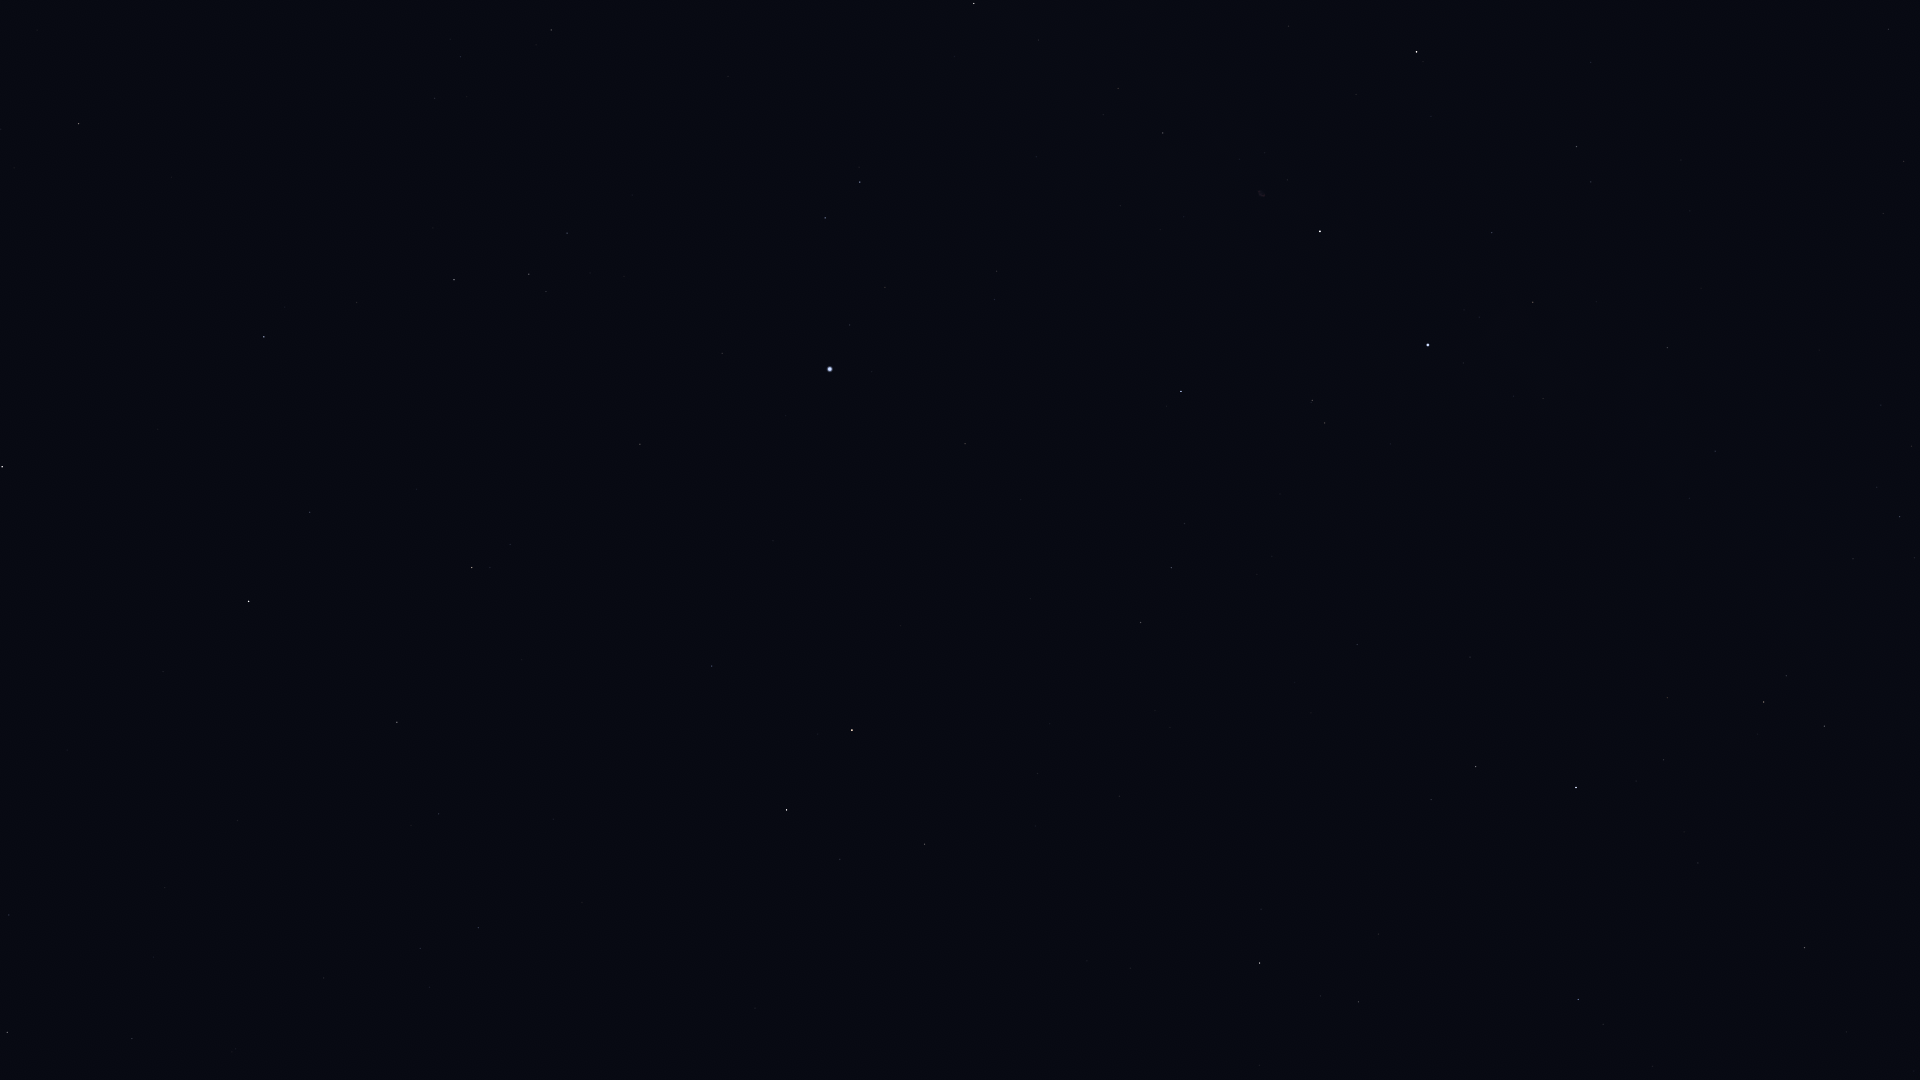

The table this chart was drawn from, first rows:
Star_ID, Name, X, Y
75411, Alkalurops, 132, 1039
76127, HIP 76127, 9, 915
77760, HIP 77760, 324, 978
78493, HIP 78493, 67, 750
79219, Kamuy, 30, 657
79992, HIP 79992, 478, 928
80076, Hunor, 370, 843
80816, Kornephoros, 2, 467
80838, Ogma, 345, 761
81126, HIP 81126, 439, 814
81833, HIP 81833, 397, 722
83207, HIP 83207, 310, 512
83608, Alrakis, 757, 915
84345, Rasalgethi, 78, 124
84379, Sarin, 264, 337
84380, HIP 84380, 472, 568
84606, HIP 84606, 490, 568
85112, HIP 85112, 510, 545
85670, Rastaban, 786, 810
85693, Maasym, 356, 303
86414, HIP 86414, 712, 666
86782, Alruba, 850, 805
86974, HIP 86974, 454, 280
87585, Grumium, 924, 844
87808, HIP 87808, 640, 444
87833, Eltanin, 852, 730
87933, HIP 87933, 529, 274
88794, HIP 88794, 567, 233
90344, Fafnir, 1130, 968
91262, Vega, 830, 369
91852, Xihe, 832, 305
92420, Sheliak, 825, 218
92791, HIP 92791, 885, 287
93194, Sulafat, 860, 182
94376, Altais, 1260, 963
94481, Aladfar, 994, 300
95853, HIP 95853, 1171, 568
95947, Albireo, 974, 4
96100, Alsafi, 1320, 996
97165, Fawaris, 1181, 391
98110, HIP 98110, 1163, 133
100453, Sadr, 1320, 231
102098, Deneb, 1428, 345
102488, Aljanah, 1416, 52
105199, Alderamin, 1576, 787
106032, Alfirk, 1578, 999
107136, Azelfafage, 1689, 498
108917, Kurhah, 1698, 863
109352, HIP 109352, 1884, 29
109492, HIP 109492, 1764, 702
109937, HIP 109937, 1903, 161
110538, HIP 110538, 1853, 559
110609, HIP 110609, 1877, 487
111022, HIP 111022, 1911, 446
111169, HIP 111169, 1899, 517
112724, HIP 112724, 1804, 948
